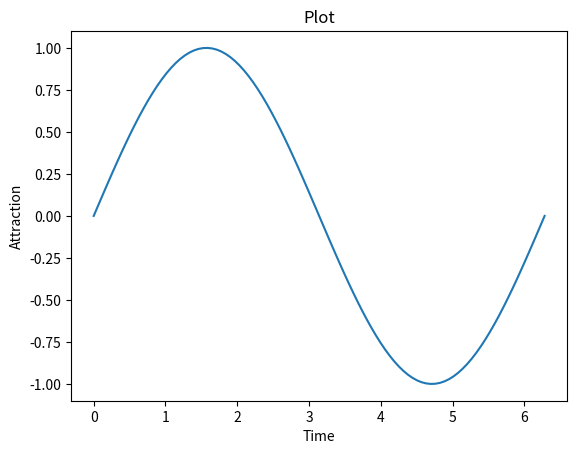

The script that saved this image:
# plot
import numpy as np 
import matplotlib.pyplot as plt 

# main function
def main():
    x = np.linspace(0, 2 * np.pi, 100)
    y = np.sin(x)

    plt.plot(x, y)

    plt.xlabel('Time')
    plt.ylabel('Attraction')
    plt.title('Plot')
    
    plt.show()

# main execution
if __name__ == '__main__':
    main()